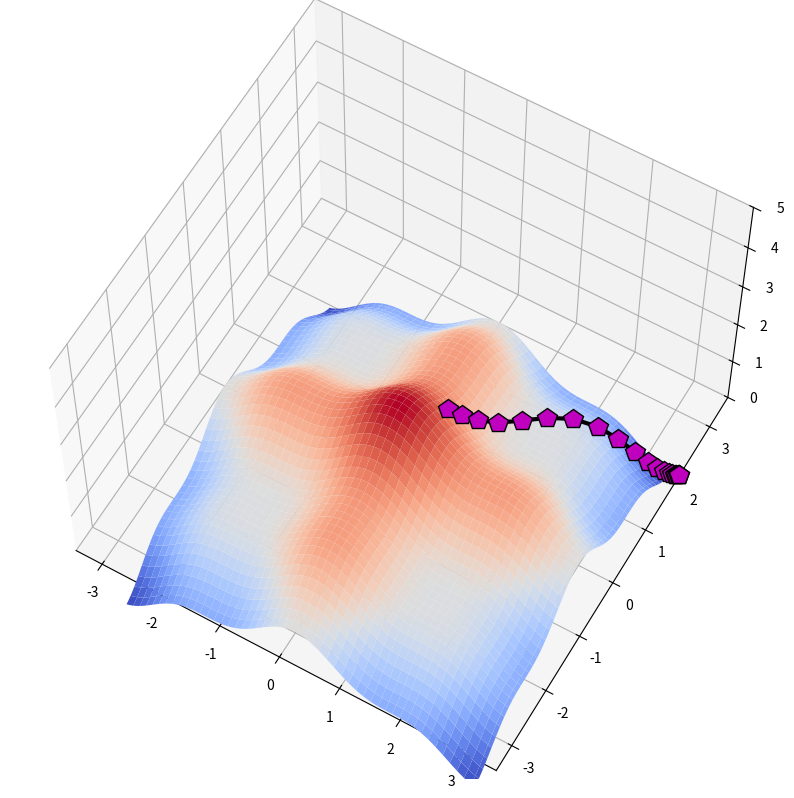
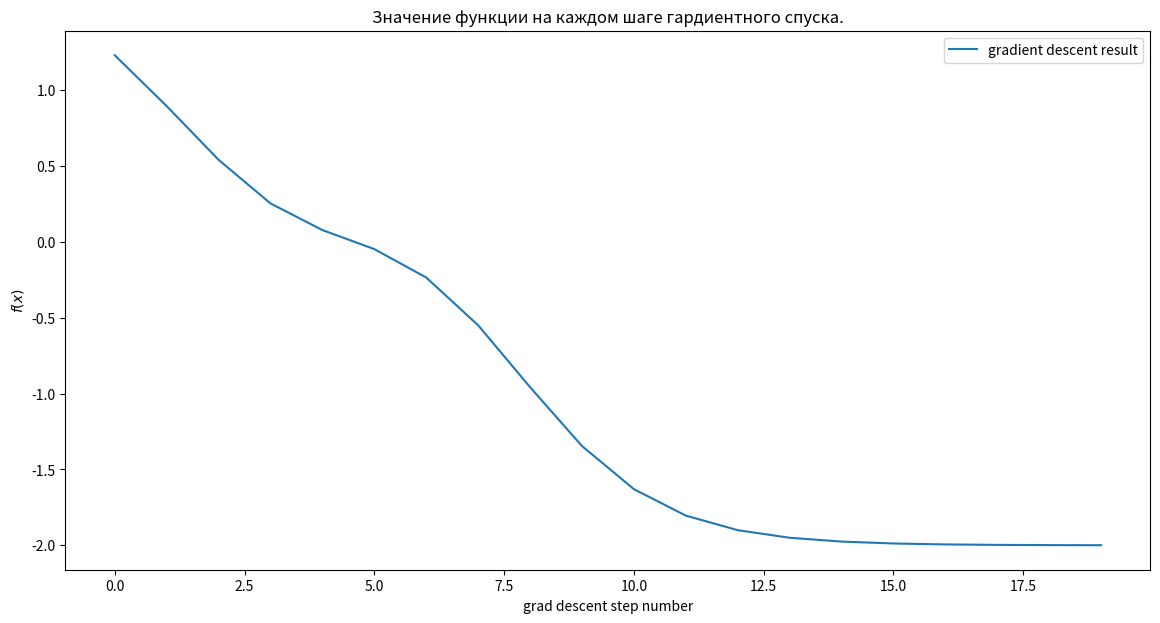

Write the Python code that produced these figures, in order.
import numpy as np
import matplotlib.pyplot as plt
def f(x):
    """
    :param x: np.array(np.float) вектор длины 2
    :return: np.float
    """
    return np.sum(np.cos(x)**3)
def grad_f(x):
    """
    Градиент функциии f, определенной выше.
    :param x: np.array[2]: float вектор длины 2
    :return: np.array[2]: float вектор длины 2
    """
    return np.sin(x) * -3


def grad_descent_2d(f, grad_f, lr, num_iter=100, x0=None):
    """
    функция, которая реализует градиентный спуск в минимум для функции f от двух переменных.
        :param f: скалярная функция двух переменных
        :param grad_f: градиент функции f (вектор размерности 2)
        :param lr: learning rate алгоритма
        :param num_iter: количество итераций градиентного спуска
        :return: np.array[num_iter, 2] пар вида (x, f(x))
    """
    if x0 is None:
        x0 = np.random.random(2)

    # будем сохранять значения аргументов и значений функции
    # в процессе град. спуска в переменную history
    history = []

    # итерация цикла -- шаг градиентнго спуска
    curr_x = x0.copy()
    for iter_num in range(num_iter):
        entry = np.hstack((curr_x, f(curr_x)))
        history.append(entry)

        curr_x -= lr * grad_f(curr_x)

    return np.vstack(history)
steps = grad_descent_2d(f, grad_f, lr=0.1, num_iter=20)
# %matplotlib osx
from matplotlib import cm

path = []

X, Y = np.meshgrid(np.linspace(-3, 3, 100), np.linspace(-3, 3, 100))

fig = plt.figure(figsize=(16, 10))
ax = fig.add_subplot(projection = '3d')

zs = np.array([f(np.array([x,y]))
              for x, y in zip(np.ravel(X), np.ravel(Y))])
Z = zs.reshape(X.shape)


ax.plot_surface(X, Y, Z, cmap=cm.coolwarm, zorder=2)

ax.plot(xs=steps[:, 0], ys=steps[:, 1], zs=steps[:, 2],
        marker='p', markersize=15, zorder=3,
        markerfacecolor='m', lw=3, c='black')

ax.set_zlim(0, 5)
ax.view_init(elev=60)
plt.show()
plt.figure(figsize=(14,7))
plt.xlabel('grad descent step number')
plt.ylabel('$f(x)$')
plt.title('Значение функции на каждом шаге гардиентного спуска.')

f_values = list(map(lambda x: x[2], steps))
plt.plot(f_values, label='gradient descent result')
plt.legend()
plt.show()